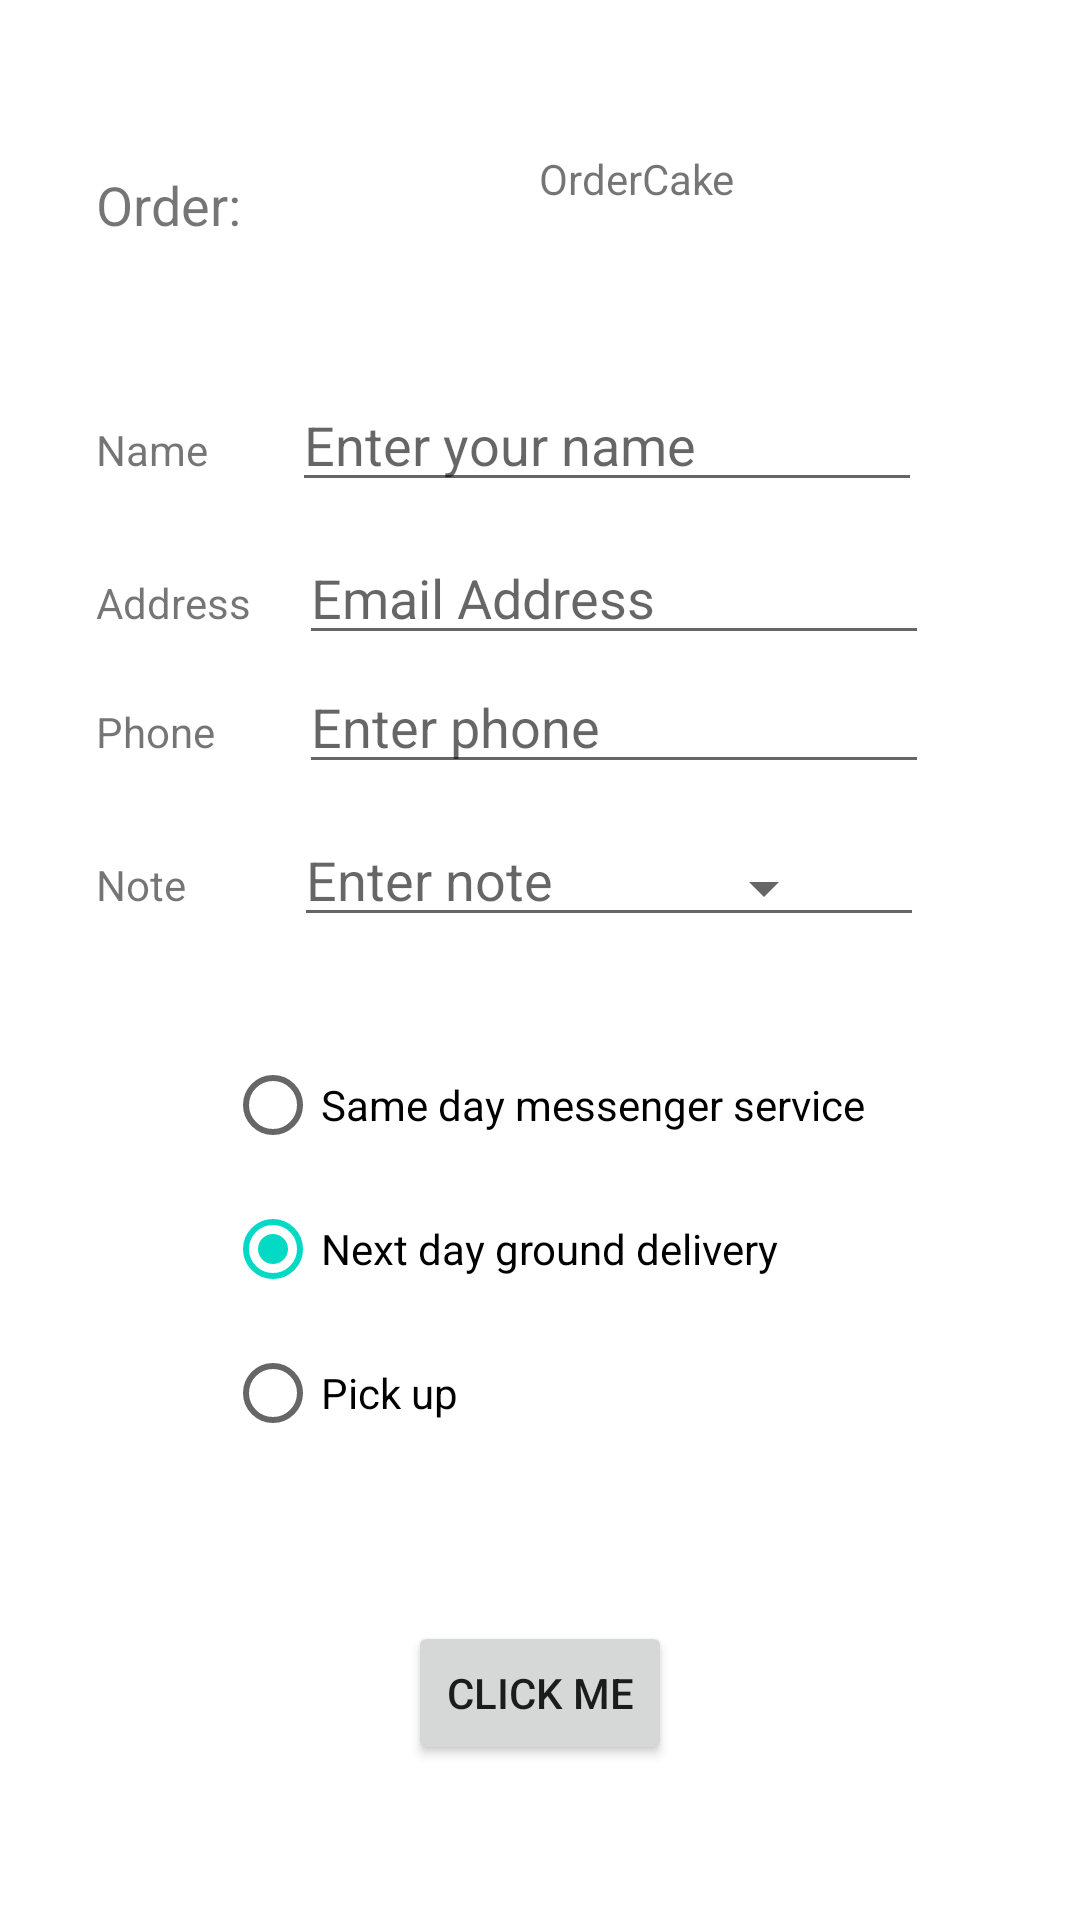

Here is an Android app screen rendered from its layout file. Give the layout XML and the strings, colors and styles it references.
<!-- AndroidManifest.xml: application theme Theme.Droid_______Cake -->
<!-- res/layout/activity_order.xml -->
<?xml version="1.0" encoding="utf-8"?>
<androidx.constraintlayout.widget.ConstraintLayout xmlns:android="http://schemas.android.com/apk/res/android"
    xmlns:app="http://schemas.android.com/apk/res-auto"
    xmlns:tools="http://schemas.android.com/tools"
    android:layout_width="match_parent"
    android:layout_height="match_parent"
    tools:context=".OrderActivity">


    <TextView
        android:id="@+id/order_textview"
        android:layout_width="wrap_content"
        android:layout_height="wrap_content"
        android:layout_marginStart="32dp"
        android:layout_marginTop="56dp"
        android:text="@string/order_label_text"
        android:textSize="18sp"
        app:layout_constraintStart_toStartOf="parent"
        app:layout_constraintTop_toTopOf="parent" />

    <EditText
        android:id="@+id/address_text"
        android:layout_width="wrap_content"
        android:layout_height="wrap_content"
        android:layout_marginStart="16dp"
        android:ems="10"
        android:hint="@string/enter_address_hint"
        android:inputType="textMultiLine"
        app:layout_constraintBaseline_toBaselineOf="@+id/address_label"
        app:layout_constraintStart_toEndOf="@+id/address_label" />

    <EditText
        android:id="@+id/name_text"
        android:layout_width="wrap_content"
        android:layout_height="wrap_content"
        android:layout_marginStart="28dp"
        android:ems="10"
        android:hint="@string/enter_name_hint"
        android:inputType="textPersonName"
        app:layout_constraintBaseline_toBaselineOf="@+id/name_label"
        app:layout_constraintStart_toEndOf="@+id/name_label" />

    <TextView
        android:id="@+id/phone_label"
        android:layout_width="wrap_content"
        android:layout_height="wrap_content"
        android:layout_marginStart="32dp"
        android:layout_marginTop="16dp"
        android:text="@string/phone_label_text"
        app:layout_constraintStart_toStartOf="parent"
        app:layout_constraintTop_toBottomOf="@+id/address_text" />

    <EditText
        android:id="@+id/phone_text"
        android:layout_width="wrap_content"
        android:layout_height="wrap_content"
        android:layout_marginStart="28dp"
        android:ems="10"
        android:hint="@string/enter_phone_hint"
        android:inputType="phone"
        app:layout_constraintBaseline_toBaselineOf="@+id/phone_label"
        app:layout_constraintStart_toEndOf="@+id/phone_label" />

    <EditText
        android:id="@+id/note_text"
        android:layout_width="wrap_content"
        android:layout_height="wrap_content"
        android:layout_marginStart="36dp"
        android:ems="10"
        android:hint="@string/enter_note_hint"
        android:inputType="textMultiLine|textCapSentences"
        app:layout_constraintBaseline_toBaselineOf="@+id/note_label"
        app:layout_constraintStart_toEndOf="@+id/note_label" />

    <TextView
        android:id="@+id/note_label"
        android:layout_width="wrap_content"
        android:layout_height="wrap_content"
        android:layout_marginStart="32dp"
        android:layout_marginTop="32dp"
        android:text="@string/note_label_text"
        app:layout_constraintStart_toStartOf="parent"
        app:layout_constraintTop_toBottomOf="@+id/phone_label" />

    <TextView
        android:id="@+id/name_label"
        android:layout_width="wrap_content"
        android:layout_height="wrap_content"
        android:layout_marginStart="32dp"
        android:layout_marginTop="60dp"
        android:text="@string/name_label_text"
        app:layout_constraintStart_toStartOf="parent"
        app:layout_constraintTop_toBottomOf="@+id/order_textview" />

    <TextView
        android:id="@+id/address_label"
        android:layout_width="wrap_content"
        android:layout_height="wrap_content"
        android:layout_marginStart="32dp"
        android:layout_marginTop="32dp"
        android:text="@string/address"
        app:layout_constraintStart_toStartOf="parent"
        app:layout_constraintTop_toBottomOf="@+id/name_label" />

    <TextView
        android:id="@+id/tVOrderCake"
        android:layout_width="249dp"
        android:layout_height="48dp"
        android:gravity="center"
        android:text="OrderCake"
        app:layout_constraintBottom_toBottomOf="parent"
        app:layout_constraintEnd_toEndOf="parent"
        app:layout_constraintHorizontal_bias="0.243"
        app:layout_constraintStart_toEndOf="@+id/order_textview"
        app:layout_constraintTop_toTopOf="parent"
        app:layout_constraintVertical_bias="0.06" />

    <RadioGroup
        android:id="@+id/radioGroup"
        android:layout_width="wrap_content"
        android:layout_height="wrap_content"
        android:layout_marginTop="32dp"
        android:orientation="vertical"
        app:layout_constraintEnd_toEndOf="parent"
        app:layout_constraintHorizontal_bias="0.512"
        app:layout_constraintStart_toStartOf="parent"
        app:layout_constraintTop_toBottomOf="@+id/note_text">

        <RadioButton
            android:id="@+id/sameday"
            android:layout_width="wrap_content"
            android:layout_height="wrap_content"
            android:onClick="onRadioButtonClicked"
            android:text="Same day messenger service" />

        <RadioButton
            android:id="@+id/nextday"
            android:layout_width="wrap_content"
            android:layout_height="wrap_content"
            android:checked="true"
            android:onClick="onRadioButtonClicked"
            android:text="Next day ground delivery" />

        <RadioButton
            android:id="@+id/pickup"
            android:layout_width="wrap_content"
            android:layout_height="wrap_content"
            android:onClick="onRadioButtonClicked"
            android:text="Pick up" />
    </RadioGroup>

    <Spinner
        android:id="@+id/spinner"
        android:layout_width="112dp"
        android:layout_height="33dp"
        app:layout_constraintBottom_toBottomOf="parent"
        app:layout_constraintEnd_toEndOf="parent"
        app:layout_constraintHorizontal_bias="0.672"
        app:layout_constraintStart_toStartOf="parent"
        app:layout_constraintTop_toTopOf="parent"
        app:layout_constraintVertical_bias="0.461" />

    <Button
        android:id="@+id/goToCheckBoxActivity"
        android:layout_width="wrap_content"
        android:layout_height="wrap_content"
        android:text="Click me"
        app:layout_constraintBottom_toBottomOf="parent"
        app:layout_constraintEnd_toEndOf="parent"
        app:layout_constraintStart_toStartOf="parent"
        app:layout_constraintTop_toBottomOf="@+id/radioGroup" />


</androidx.constraintlayout.widget.ConstraintLayout>
<!-- resources referenced by this layout -->
<resources>
  <string name="address">Address</string>
  <string name="enter_address_hint">Email Address</string>
  <string name="enter_name_hint">Enter your name</string>
  <string name="enter_note_hint">Enter note</string>
  <string name="enter_phone_hint">Enter phone</string>
  <string name="name_label_text">Name</string>
  <string name="note_label_text">Note</string>
  <string name="order_label_text">Order:</string>
  <string name="phone_label_text">Phone</string>
  <style name="Theme.Droid_______Cake" parent="Theme.MaterialComponents.DayNight.DarkActionBar">
          
          <item name="colorPrimary">@color/purple_500</item>
          <item name="colorPrimaryVariant">@color/purple_700</item>
          <item name="colorOnPrimary">@color/white</item>
          
          <item name="colorSecondary">@color/teal_200</item>
          <item name="colorSecondaryVariant">@color/teal_700</item>
          <item name="colorOnSecondary">@color/black</item>
          
          <item name="android:statusBarColor" tools:targetApi="l">?attr/colorPrimaryVariant</item>
          
      </style>
  <!-- not gathered from this repository: default colours our renderer supplied (Android Studio template values) -->
  <color name="purple_500">#FF6200EE</color>
  <color name="purple_700">#FF3700B3</color>
  <color name="teal_200">#FF03DAC5</color>
  <color name="teal_700">#FF018786</color>
  <color name="black">#FF000000</color>
  <color name="white">#FFFFFFFF</color>
</resources>
